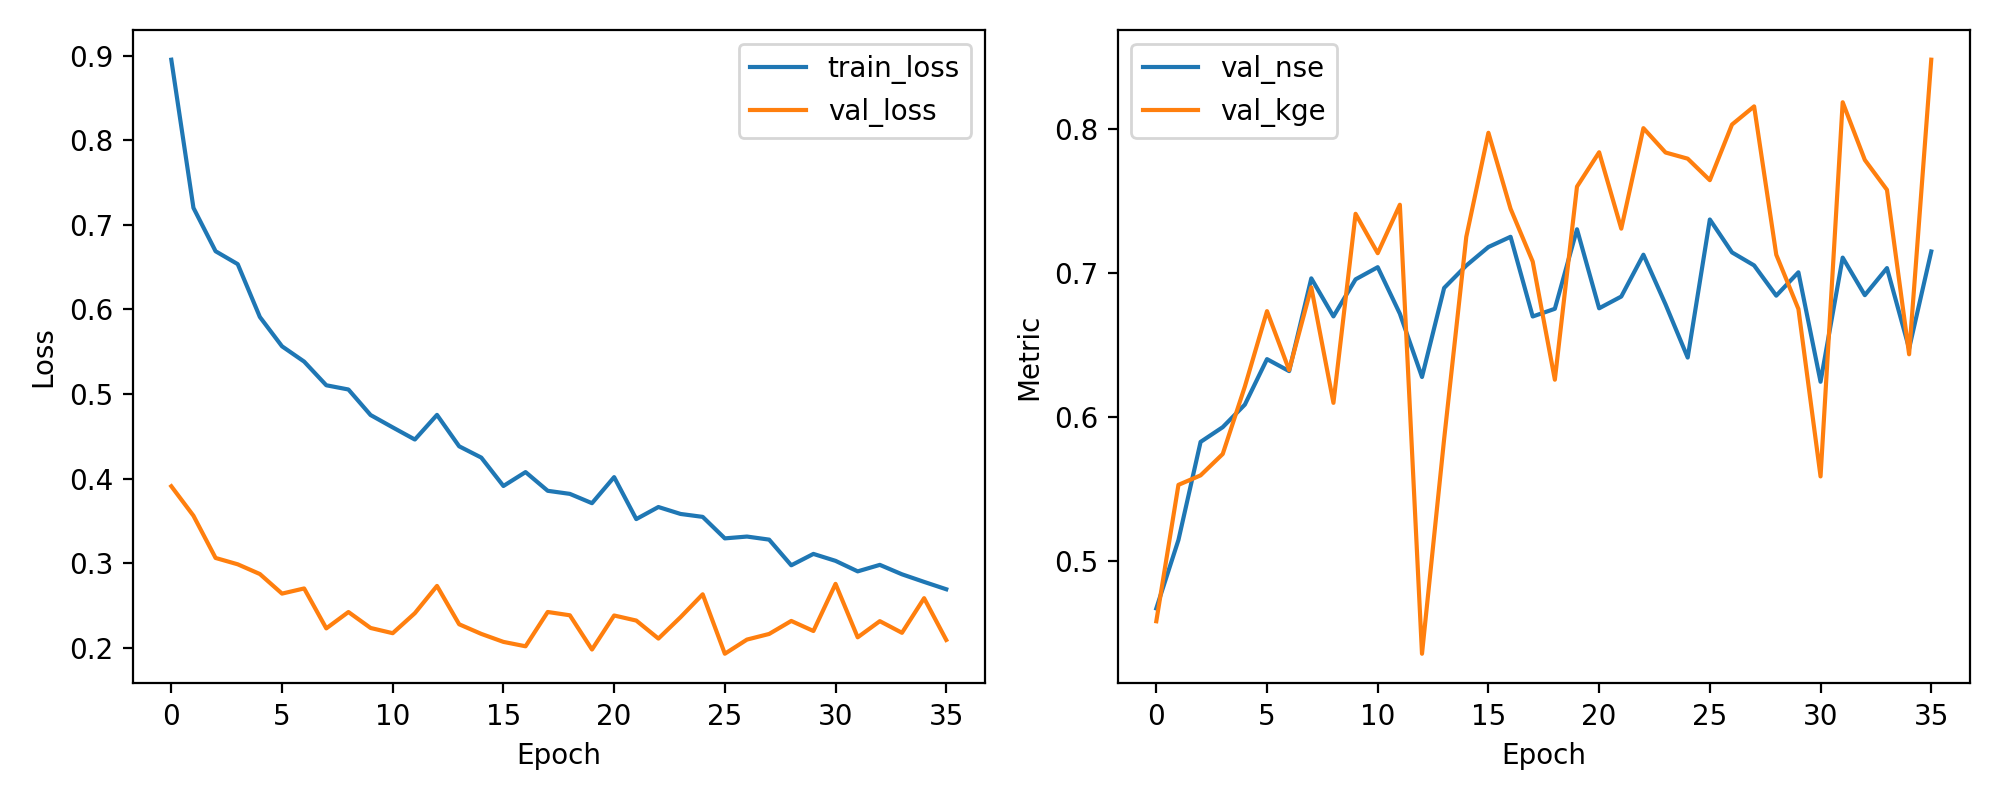

The file beside this chart, header and first rows:
epoch, train_loss, val_loss, val_nse, val_kge
1, 0.8953, 0.391, 0.4671, 0.4582
2, 0.7201, 0.3561, 0.5146, 0.5528
3, 0.6688, 0.3062, 0.5826, 0.5594
4, 0.6536, 0.2987, 0.5928, 0.5742
5, 0.5911, 0.2872, 0.6085, 0.6211
6, 0.5565, 0.2641, 0.6401, 0.6734
7, 0.5384, 0.2702, 0.6317, 0.6324
8, 0.5104, 0.2229, 0.6961, 0.6898
9, 0.5054, 0.2423, 0.6697, 0.6097
10, 0.4752, 0.2234, 0.6954, 0.7409
11, 0.4606, 0.2173, 0.7039, 0.7136
12, 0.4462, 0.2409, 0.6716, 0.7472
13, 0.4754, 0.2732, 0.6277, 0.4356
14, 0.4382, 0.2278, 0.6895, 0.5847
15, 0.4249, 0.2164, 0.705, 0.7249
16, 0.3913, 0.207, 0.7179, 0.7971
17, 0.4077, 0.2018, 0.725, 0.7444
18, 0.3856, 0.2424, 0.6697, 0.7078
19, 0.382, 0.2384, 0.675, 0.6258
20, 0.371, 0.198, 0.7302, 0.7598
21, 0.4018, 0.2382, 0.6753, 0.7836
22, 0.3522, 0.2322, 0.6835, 0.7306
23, 0.3664, 0.2109, 0.7125, 0.8003
24, 0.3582, 0.2362, 0.678, 0.7834
25, 0.3548, 0.2633, 0.6411, 0.7792
26, 0.3294, 0.193, 0.737, 0.7642
27, 0.3315, 0.2097, 0.7141, 0.8028
28, 0.3279, 0.2164, 0.7051, 0.8155
29, 0.2975, 0.2318, 0.6841, 0.7125
30, 0.311, 0.2199, 0.7003, 0.6749
31, 0.3028, 0.2756, 0.6244, 0.5587
32, 0.2904, 0.2124, 0.7105, 0.8183
33, 0.2981, 0.2315, 0.6844, 0.7783
34, 0.2869, 0.2177, 0.7032, 0.7575
35, 0.2779, 0.2587, 0.6474, 0.6434
36, 0.2692, 0.2093, 0.7148, 0.8478
